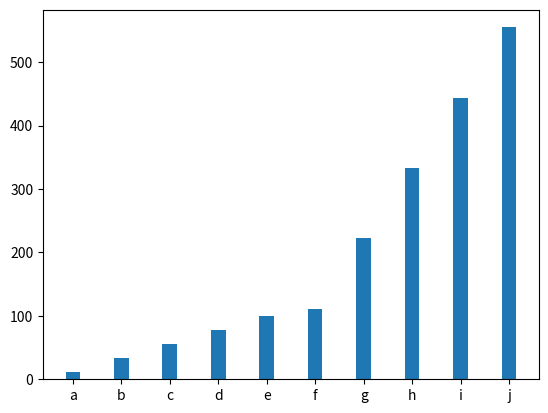
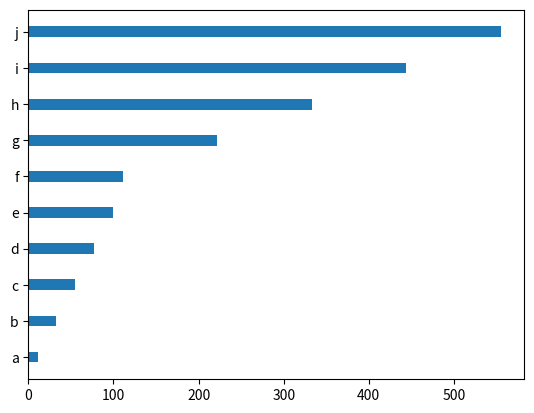

Generate these figures, in order, with matplotlib:
#绘制条形图
from matplotlib import pyplot as plt

a=['a','b','c','d','e','f','g','h','i','j']
b=[11,33,55,77,99,111,222,333,444,555]

#使用plt.figure(名称)独立显示多幅图片
plt.figure(1)
plt.bar(a,b,width=0.3)#竖向显示时用width设置条的宽度

plt.figure(2)
plt.barh(a,b,height=0.3)#横向显示时用height设置条的宽度

plt.show()

